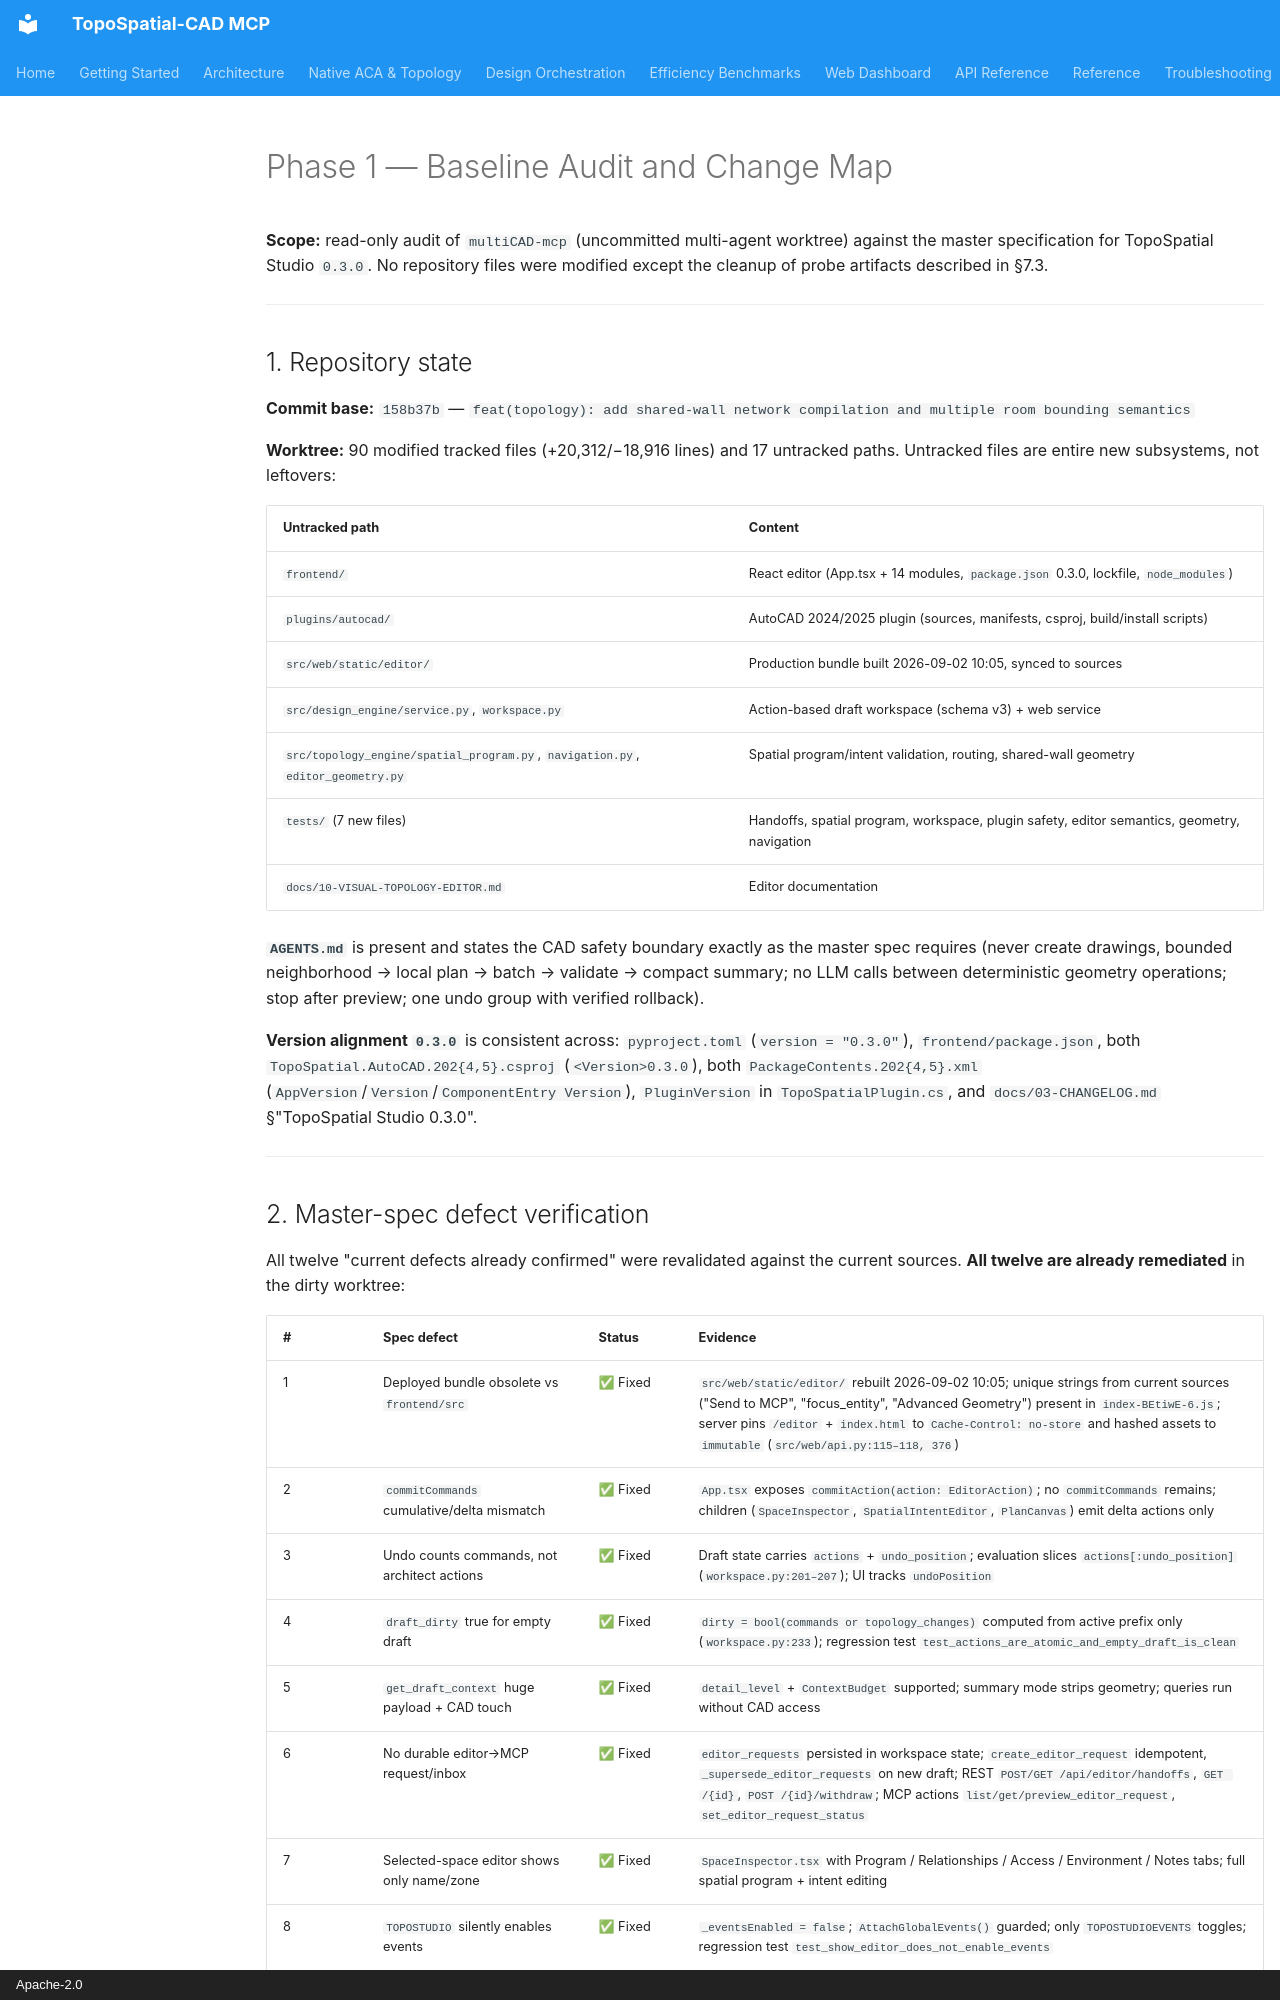

repository: Nihalmannath/TopoSpatial-CAD-MCP · page: phase1-audit-report/index.html · generator: mkdocs · copyright: Apache-2.0

# Phase 1 — Baseline Audit and Change Map

**Scope:** read-only audit of `multiCAD-mcp` (uncommitted multi-agent worktree) against the
master specification for TopoSpatial Studio `0.3.0`. No repository files were modified
except the cleanup of probe artifacts described in §7.3.

---

## 1. Repository state

**Commit base:** `158b37b` — `feat(topology): add shared-wall network compilation and multiple room bounding semantics`

**Worktree:** 90 modified tracked files (+20,312/−18,916 lines) and 17 untracked paths.
Untracked files are entire new subsystems, not leftovers:

| Untracked path | Content |
| :--- | :--- |
| `frontend/` | React editor (App.tsx + 14 modules, `package.json` 0.3.0, lockfile, `node_modules`) |
| `plugins/autocad/` | AutoCAD 2024/2025 plugin (sources, manifests, csproj, build/install scripts) |
| `src/web/static/editor/` | Production bundle built 2026-09-02 10:05, synced to sources |
| `src/design_engine/service.py`, `workspace.py` | Action-based draft workspace (schema v3) + web service |
| `src/topology_engine/spatial_program.py`, `navigation.py`, `editor_geometry.py` | Spatial program/intent validation, routing, shared-wall geometry |
| `tests/` (7 new files) | Handoffs, spatial program, workspace, plugin safety, editor semantics, geometry, navigation |
| `docs/10-VISUAL-TOPOLOGY-EDITOR.md` | Editor documentation |

**`AGENTS.md`** is present and states the CAD safety boundary exactly as the master
spec requires (never create drawings, bounded neighborhood → local plan → batch →
validate → compact summary; no LLM calls between deterministic geometry operations;
stop after preview; one undo group with verified rollback).

**Version alignment `0.3.0`** is consistent across: `pyproject.toml` (`version = "0.3.0"`),
`frontend/package.json`, both `TopoSpatial.AutoCAD.202{4,5}.csproj` (`<Version>0.3.0`),
both `PackageContents.202{4,5}.xml` (`AppVersion`/`Version`/`ComponentEntry Version`),
`PluginVersion` in `TopoSpatialPlugin.cs`, and `docs/03-CHANGELOG.md` §"TopoSpatial Studio 0.3.0".

---
